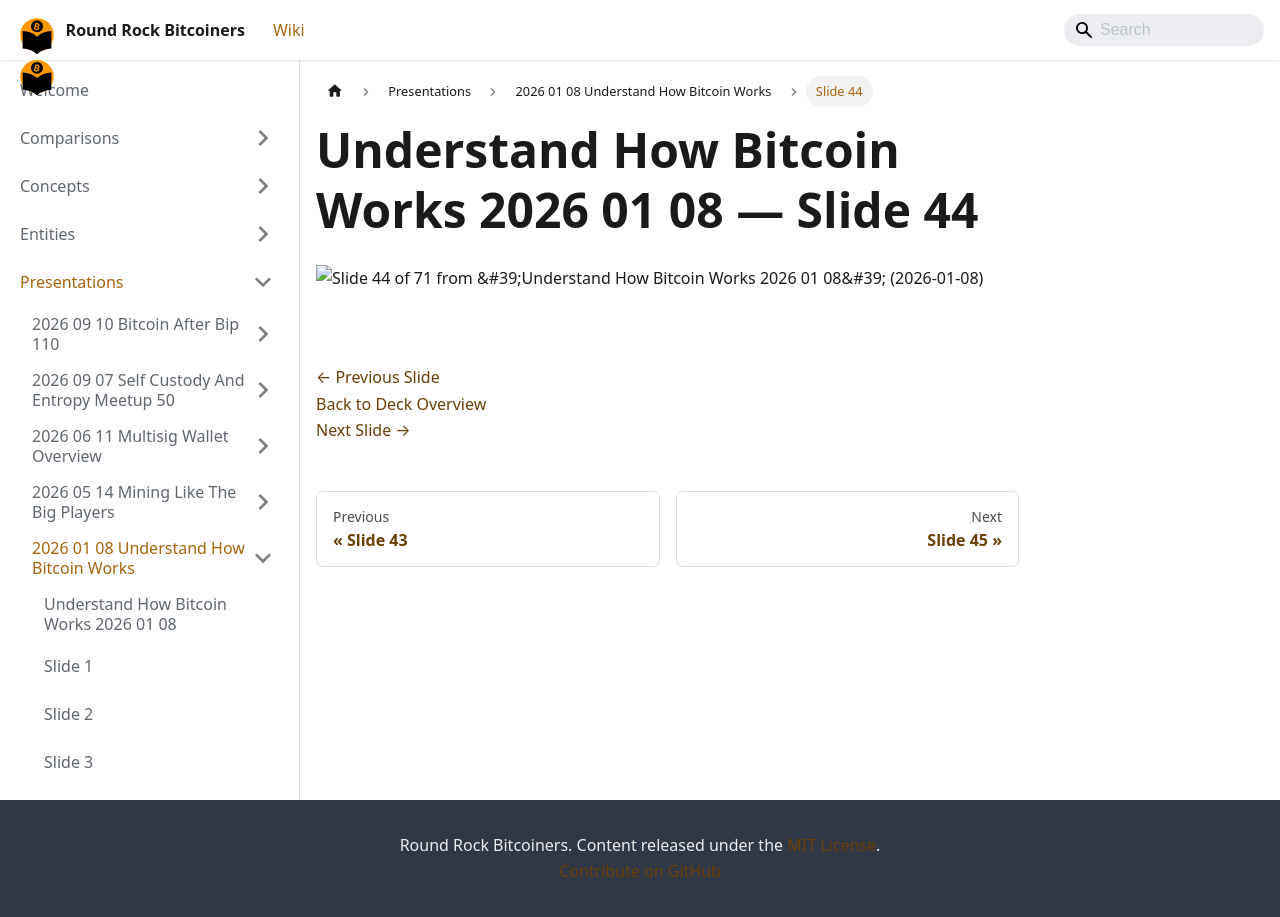

repository: jason-me/rrbtc-wiki · page: presentations/2026-01-08-understand-how-bitcoin-works/slide-044/index.html · generator: docusaurus

---
title: "Slide 44 of 71 - Understand How Bitcoin Works 2026 01 08"
sidebar_label: "Slide 44"
pagination_next: "presentations/2026-01-08-understand-how-bitcoin-works/slide-045"
pagination_prev: "presentations/2026-01-08-understand-how-bitcoin-works/slide-043"
---

# Understand How Bitcoin Works 2026 01 08 — Slide 44

![Slide 44 of 71 from 'Understand How Bitcoin Works 2026 01 08' (2026-01-08)](/img/slides/2026-01-08-understand-how-bitcoin-works/slide_043.jpg)

<br/>
<br/>

[← Previous Slide](/presentations/2026-01-08-understand-how-bitcoin-works/slide-043)  
[Back to Deck Overview](/presentations/2026-01-08-understand-how-bitcoin-works/)  
[Next Slide →](/presentations/2026-01-08-understand-how-bitcoin-works/slide-045)
